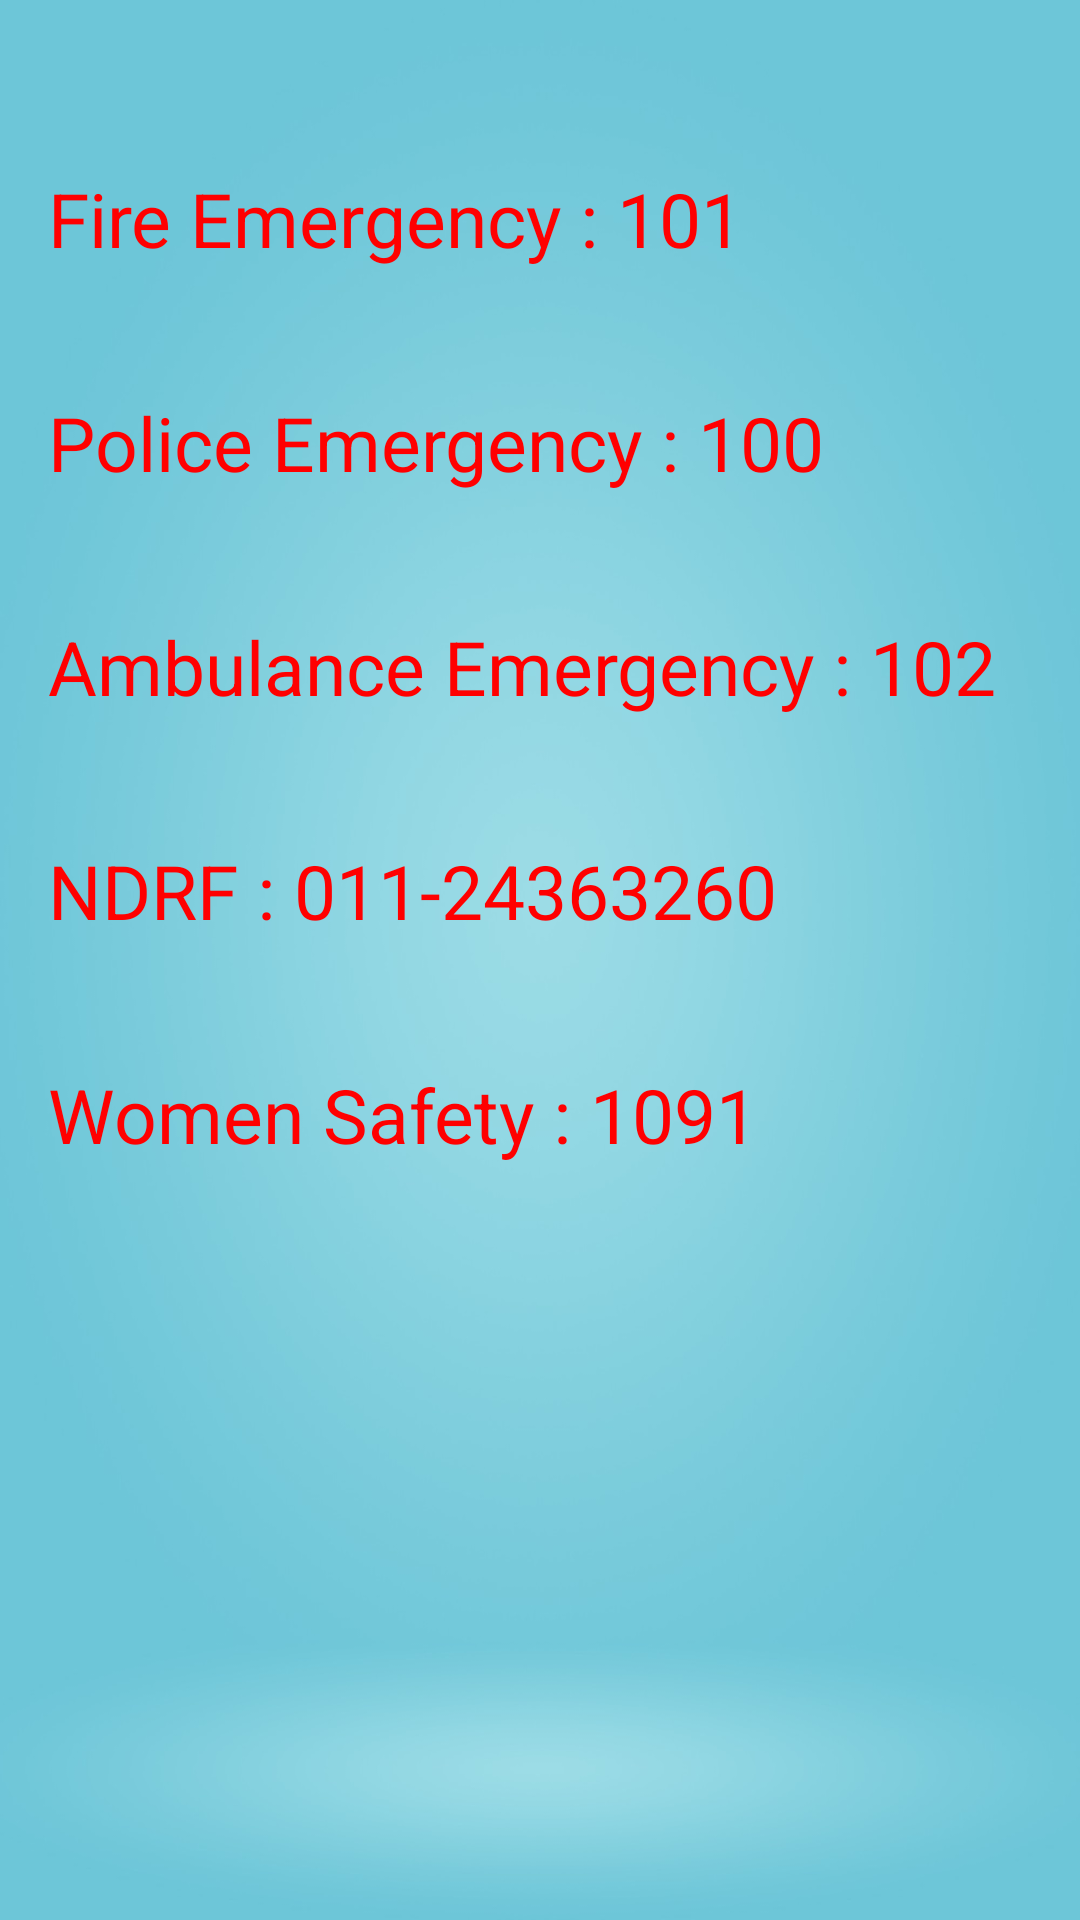

Produce the Android XML layout that renders to this screen, including the resource entries it uses.
<!-- AndroidManifest.xml: application theme Theme.SafeCity100 -->
<!-- res/layout/activity_helpline_number.xml -->
<?xml version="1.0" encoding="utf-8"?>
<LinearLayout xmlns:android="http://schemas.android.com/apk/res/android"
    android:layout_width="match_parent"
    android:layout_height="match_parent"
    android:orientation="vertical"
    android:padding="16dp"
    android:background="@drawable/bluebg">

    <TextView
        android:layout_width="wrap_content"
        android:layout_height="wrap_content"
        android:text="Fire Emergency : 101"
        android:textSize="25dp"
        android:textAlignment="center"
        android:layout_marginTop="40dp"
        android:layout_marginBottom="25dp"
        android:textColor="#FF0000" />

    <TextView
        android:layout_width="wrap_content"
        android:layout_height="wrap_content"
        android:text="Police Emergency : 100"
        android:textSize="25dp"
        android:layout_marginBottom="25dp"
        android:textColor="#FF0000"
        android:layout_marginTop="16dp" />

    <TextView
        android:layout_width="wrap_content"
        android:layout_height="wrap_content"
        android:text="Ambulance Emergency : 102"
        android:textSize="25dp"
        android:layout_marginBottom="25dp"
        android:textColor="#FF0000"
        android:layout_marginTop="16dp" />

    <TextView
        android:layout_width="wrap_content"
        android:layout_height="wrap_content"
        android:text="NDRF : 011-24363260"
        android:textSize="25dp"
        android:layout_marginBottom="25dp"
        android:textColor="#FF0000"
        android:layout_marginTop="16dp" />

    <TextView
        android:layout_width="wrap_content"
        android:layout_height="wrap_content"
        android:text="Women Safety : 1091"
        android:textSize="25dp"
        android:textColor="#FF0000"
        android:layout_marginTop="16dp" />

</LinearLayout>
<!-- resources referenced by this layout -->
<resources>
  <!-- drawable bluebg: png bitmap (drawable, 162675 bytes) -->
  <style name="Theme.SafeCity100" parent="Base.Theme.SafeCity100" />
  <style name="Base.Theme.SafeCity100" parent="Theme.Material3.DayNight.NoActionBar">
          
          
      </style>
</resources>
